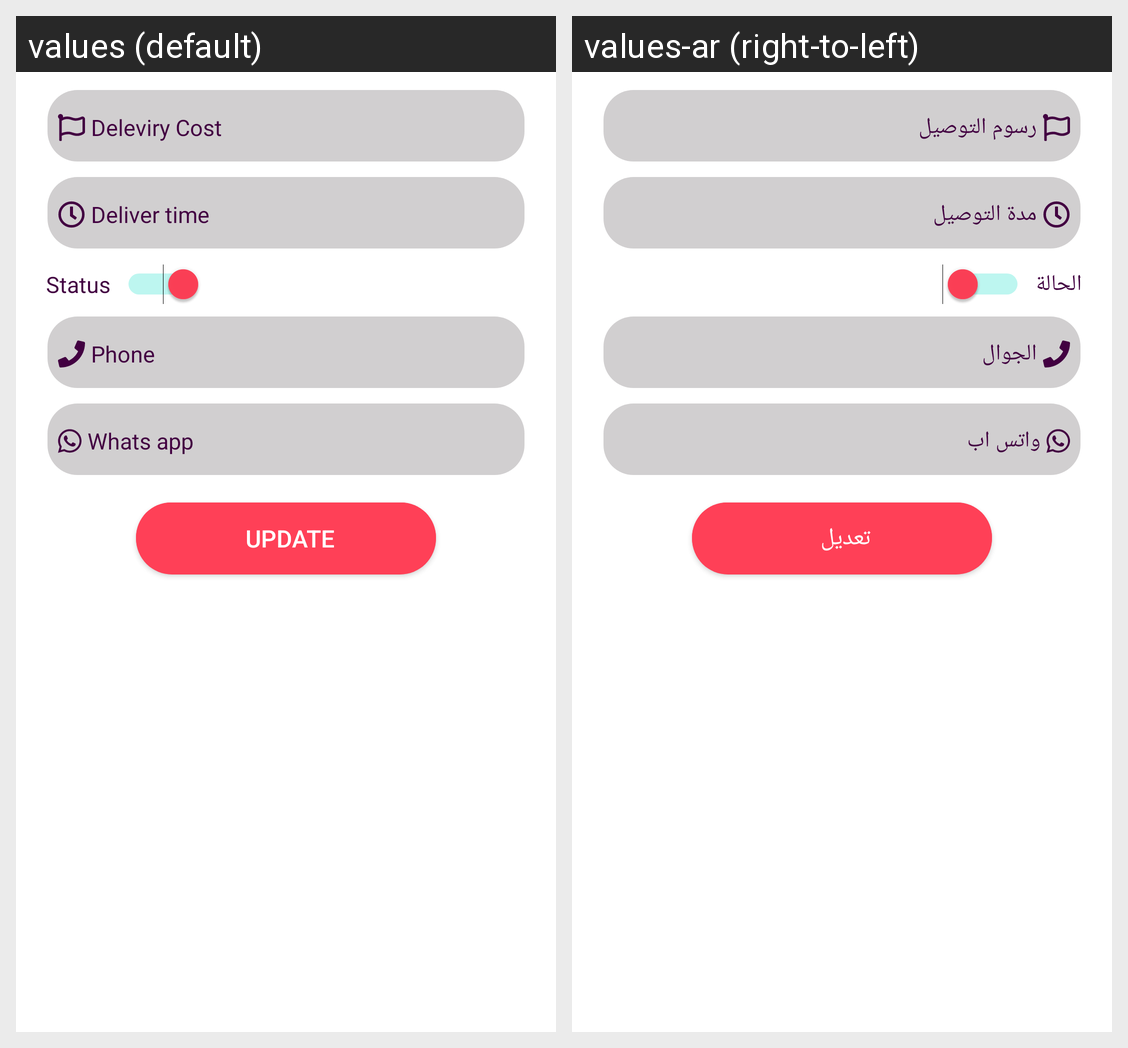

Here is an Android app screen in its default locale and in the app's own translations. Write out the translated-string differences for the strings that appear on this screen.
Android screen res/layout/fragment_profile_send.xml rendered under 2 locales, left to right: values (default), values-ar (right-to-left). Device: Nexus 5 (rendered at 1080×1920; each locale shown at half size, 540×960, under a caption strip naming it); theme Theme.MaterialComponents.DayNight.NoActionBar.
Strings drawn on this screen, with the default value and each locale's value (text and hints the layout hard-codes, and strings that could not be matched under every locale, appear in the picture but are not listed):

cost
  values: Deleviry Cost
  values-ar: رسوم التوصيل

deliver_time
  values: Deliver time
  values-ar: مدة التوصيل

status
  values: Status
  values-ar: الحالة

phone
  values: Phone
  values-ar: الجوال

whats_app
  values: Whats app
  values-ar: واتس اب

update
  values: Update
  values-ar: تعديل
